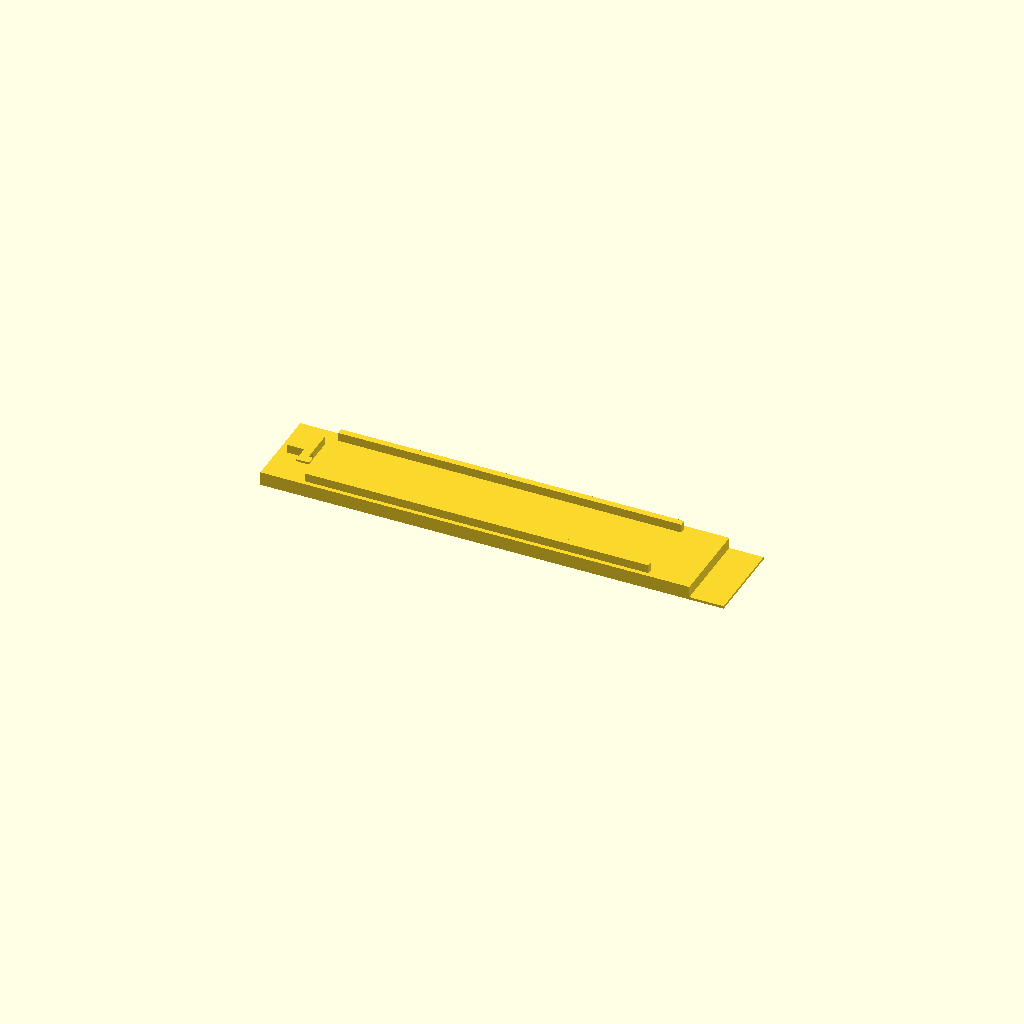
Cell 1: rendered with the file's own defaults.
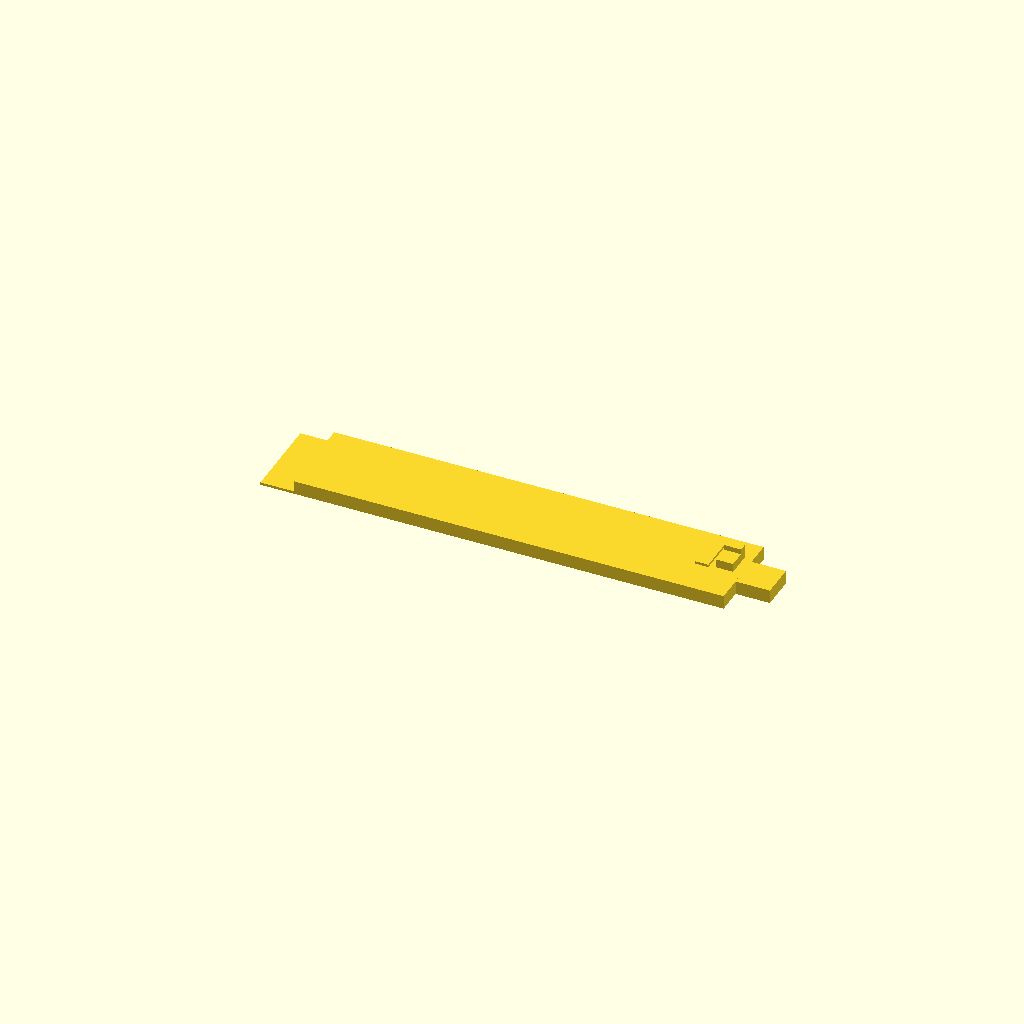
Cell 2 — part set to "arm_upper", the other parameters unchanged.
One fixed orthographic camera (rotation 55°, 0°, 25°; colour scheme Cornfield) for every cell.
Source of the model, results/stress/living_hinge_clip/20261103T024447Z/verify/5ba981ed875ce2cb/src/model.scad:
// Bag clip living hinge, PETG, 0.4 nozzle, no supports.
// Two halves contacting at hinge, open flat print pose.
// Fold: rotate upper 180 about [108,10,5.2] -Y. F(x)=216-x, F(z)=10.4-z.

part = "arm_lower"; // [arm_lower, arm_upper, assembly]
cadverify_only = "";

module instance(name, part, unit = 1) {
    echo(cadverify_instance = [name, part, unit]);
    if (cadverify_only == "" || cadverify_only == name) children();
}

module arm_lower() {
    cube([100, 20, 3.2], false);
    translate([99.9, 0, 0]) cube([8.1, 20, 0.6], false);
    translate([10, 1, 3.1]) cube([80, 1.5, 2.1], false);
    translate([10, 17.5, 3.1]) cube([80, 1.5, 2.1], false);
    // stop tower (central)
    translate([2, 9, 3.1]) cube([6, 6, 2.1], false);
    // lower hook base region uses body; hook lip + bridge
    translate([6, 5, 4.7]) cube([3, 2, 0.5], false);
    translate([6, 6.9, 4.7]) cube([2, 2.2, 0.5], false);
}

module arm_upper() {
    cube([8.2, 20, 0.6], false);
    translate([7.9, 0, 0]) cube([100.1, 20, 3.2], false);
    // stop tower (central) local x 102-106 -> folded 2-6
    translate([102, 9, 3.1]) cube([4, 6, 2.1], false);
    // upper hook post (Y 13-15) tall
    translate([102, 13, 3.1]) cube([4, 2, 3.3], false);
    // Y bridge 7-13
    translate([99, 6.9, 5.8]) cube([3.1, 6.2, 0.6], false);
    // upper hook lip (Y 5-7)
    translate([99, 5, 5.8]) cube([3.1, 2, 0.6], false);
    // thumb tab
    translate([107.9, 6, 0]) cube([8.1, 8, 3.2], false);
}

if (part == "arm_lower") {
    echo(cadverify_spec = [
        ["bounds", [[0, 0, 0], [108, 20, 5.2]]],
        ["bodies", 1],
        ["through_holes", 0],
        ["support_faces", [["bed", "-z", 1500]]],
        ["overhangs_allowed", [["latch lip", [[5.5, 4.5, 4.5], [9.5, 9.5, 5.5]]]]],
        ["copies", 1],
        ["details", [
            ["arm", "material", [[30, 10, 1.2], [70, 12, 2.0]], 1],
            ["arm_wall", "thickness", [50, 10, 10], [0, 0, -1], 3.2],
            ["hinge", "thickness", [104, 10, 5], [0, 0, -1], 0.6],
            ["rib", "material", [[30, 1.3, 3.8], [70, 2.2, 4.8]], 1],
            ["rib2", "material", [[30, 17.8, 3.8], [70, 18.7, 4.8]], 1],
            ["latch_tower", "material", [[3, 10, 3.8], [7, 14, 5.0]], 1],
            ["latch_lip", "material", [[6.5, 5.5, 4.8], [8.5, 6.5, 5.1]], 1],
            ["bag_slot", "void", [[30, 4, 3.8], [70, 16, 5.0]], 1]
        ]]
    ]);
    arm_lower();
} else if (part == "arm_upper") {
    echo(cadverify_spec = [
        ["bounds", [[0, 0, 0], [116, 20, 6.4]]],
        ["bodies", 1],
        ["through_holes", 0],
        ["support_faces", [["bed", "-z", 1500]]],
        ["overhangs_allowed", [["latch lip", [[98.5, 4.5, 5.6], [102.5, 13.5, 6.6]]]]],
        ["copies", 1],
        ["details", [
            ["arm", "material", [[30, 10, 1.2], [70, 12, 2.0]], 1],
            ["arm_wall", "thickness", [50, 10, 10], [0, 0, -1], 3.2],
            ["hinge", "thickness", [4, 10, 5], [0, 0, -1], 0.6],
            ["latch_tower", "material", [[102.5, 10, 3.8], [105.5, 14, 5.0]], 1],
            ["latch_lip", "material", [[99.5, 5.5, 5.9], [101.5, 6.5, 6.3]], 0.99],
            ["thumb_tab", "material", [[109, 7, 1.2], [114, 13, 2.0]], 0.99],
            ["field", "void", [[30, 4, 3.8], [70, 16, 5.0]], 1]
        ]]
    ]);
    arm_upper();
} else if (part == "assembly") {
    echo(cadverify_spec = [
        ["bounds", [[0, 0, 0], [224.0, 20, 6.4]]],
        ["support_faces", [["bed", "-z", 3000]]],
        ["motions", [
            ["close", ["upper"], "rotate", [108, 10, 5.2], [0, -1, 0], [0, 180],
                ["stops", [180]]
            ]
        ]],
        ["assembly_order", [
            [["lower"], [0, 0, 0]],
            [["upper"], [0, 0, -1]]
        ]]
    ]);
    instance("lower", "arm_lower") arm_lower();
    instance("upper", "arm_upper") translate([108, 0, 0]) arm_upper();
}
Customizer parameters (derived from the source; name, type, default, range or options):
part: string, default "arm_lower", options "arm_lower", "arm_upper", "assembly"
cadverify_only: string, default ""
